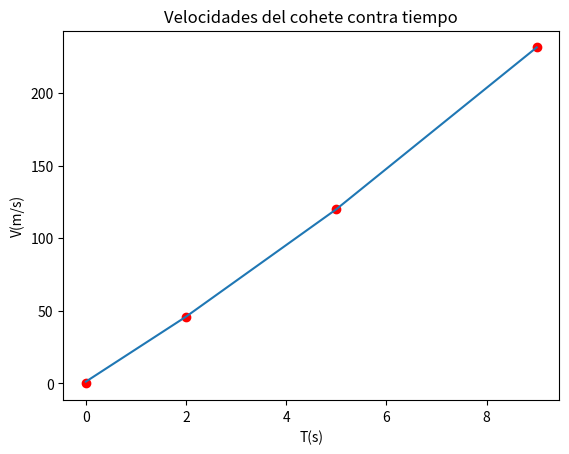

Here is the Python script that generated this plot:
import numpy as np
import matplotlib.pyplot as plt 

t = np.zeros(4)
v = [0, 45.948,119.985,231.497]
t1 = 7.0
a = np.matrix('4.0 2.0 1.0 45.948 ; 25.0 5.0 1.0 119.985 ; 81.0 9.0 1.0 231.497')
t2 = [0, 2.0, 5.0, 9.0]

for i in range(4):
	t[i] = t2[i]
print (t)
def sol(a):
	#Diagonalización triángulo inferiror
	for i in range(len(a[0])+1):
		for j in range(0, len(a[:])):
			if(i == j and j == 0):
				a[i] = a[i]/a[i,j]
			elif(j >= i and j+i != len(a[:]) and a[i+j,i] != 0):
				a[i+j] = a[i+j] - a[i]*a[i+j,i]
				a[i+j] = a[i+j]/a[i+j,i+j]
	#Diagonalización triángulo superior	
	for i in range(len(a[0])+1):
		for j in range(0, len(a[:])):
			if(j > i and i+j != len(a[:])):			
				a[i] = a[i] - a[i+j]*a[i,i+j]
			elif(i == j and j != 0 and j+i != len(a[:])):
				a[i] = a[i] - a[i+j]*a[i,i+j]
				
	return a

def vel(t, sol):
	a1 = sol[0,3]
	a2 = sol[1,3]
	a3 = sol[2,3]
	vel = a1*t**2 + a2*t + a3
	return vel

plt.plot(t, vel(t, sol(a)))
plt.scatter(t, v, c='red')
plt.title("Velocidades del cohete contra tiempo")
plt.ylabel("V(m/s)")
plt.xlabel("T(s)")
plt.savefig("VelocidadCohete.pdf")
	
print ("Los valores de a1, a2 y a3, respectivamente, son ", sol(a)[0,3],",",sol(a)[1,3],",",sol(a)[2,3]," y el valor de la velocidad en el segundo 7 es", vel(t1, sol(a)))

